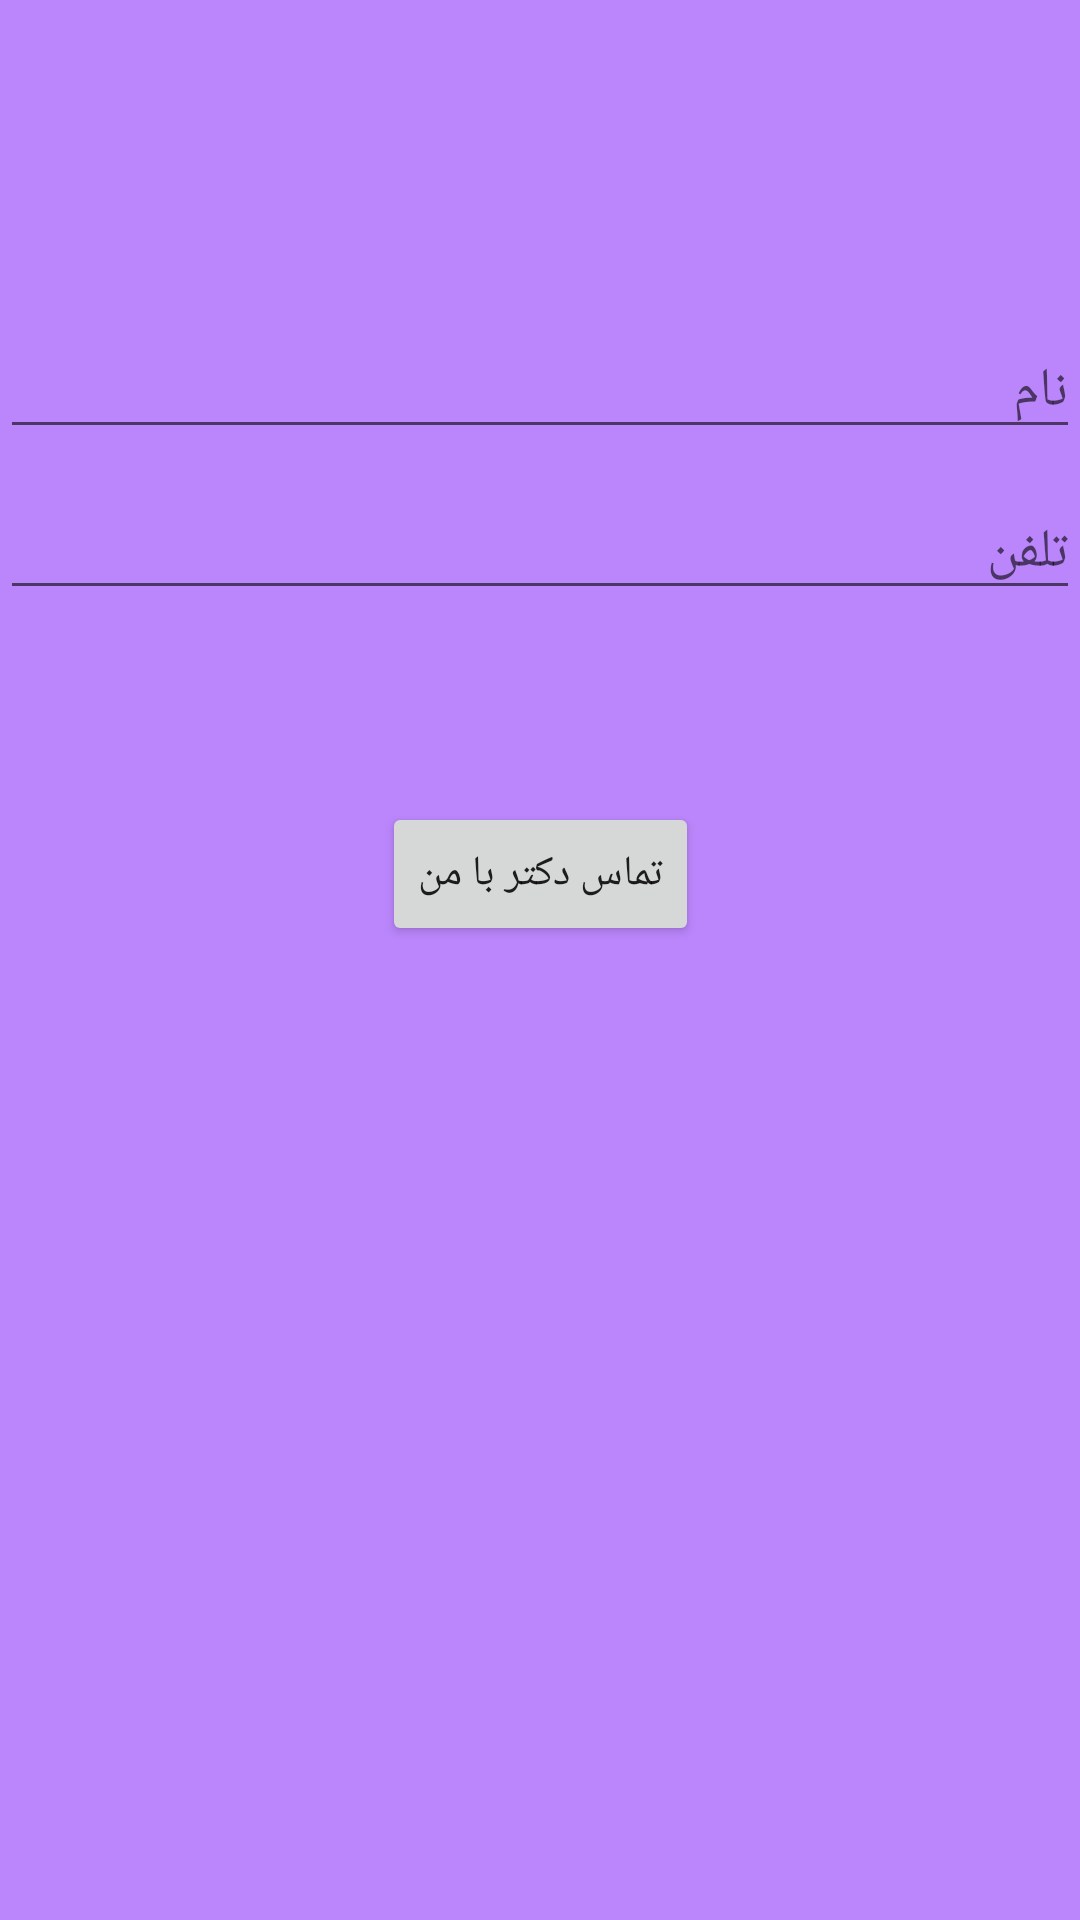

Layout XML and referenced resources for this Android screen:
<!-- AndroidManifest.xml: application theme Theme.J23 -->
<!-- res/layout/activity_consult.xml -->
<?xml version="1.0" encoding="utf-8"?>
<androidx.constraintlayout.widget.ConstraintLayout xmlns:android="http://schemas.android.com/apk/res/android"
    xmlns:app="http://schemas.android.com/apk/res-auto"
    xmlns:tools="http://schemas.android.com/tools"
    android:layout_width="match_parent"
    android:background="@color/purple_200"
    android:layout_height="match_parent"
    tools:context=".ConsultActivity">


    <EditText
        android:id="@+id/editTextTel"
        android:layout_width="match_parent"
        android:layout_height="wrap_content"
        android:layout_marginTop="12dp"
        android:hint="تلفن"
        app:layout_constraintEnd_toEndOf="parent"
        app:layout_constraintStart_toStartOf="parent"
        app:layout_constraintTop_toBottomOf="@+id/editTextName" />

    <EditText
        android:id="@+id/editTextName"
        android:layout_width="match_parent"
        android:layout_height="wrap_content"
        android:layout_marginTop="12dp"
        android:hint="نام"
        app:layout_constraintEnd_toEndOf="parent"
        app:layout_constraintStart_toStartOf="parent"
        app:layout_constraintTop_toTopOf="@+id/guideline4" />

    <TextView
        android:id="@+id/textViewDoctorCalls"
        android:layout_width="wrap_content"
        android:layout_height="wrap_content"
        android:layout_marginTop="25dp"
        android:text=""
        app:layout_constraintEnd_toEndOf="parent"
        app:layout_constraintStart_toStartOf="parent"
        app:layout_constraintTop_toBottomOf="@+id/editTextTel" />

    <Button
        android:id="@+id/buttonDrCall"
        android:layout_width="wrap_content"
        android:layout_height="wrap_content"
        android:layout_marginTop="20dp"
        android:text="تماس دکتر با من"
        app:layout_constraintEnd_toEndOf="parent"
        app:layout_constraintStart_toStartOf="parent"
        app:layout_constraintTop_toBottomOf="@+id/textViewDoctorCalls" />

    <androidx.constraintlayout.widget.Guideline
        android:id="@+id/guideline4"
        android:layout_width="wrap_content"
        android:layout_height="wrap_content"
        android:orientation="horizontal"
        app:layout_constraintGuide_percent="0.15" />

    <TextView
        android:id="@+id/textView"
        android:layout_width="wrap_content"
        android:layout_height="wrap_content"
        android:layout_marginTop="16dp"
        android:layout_marginHorizontal="20dp"
        android:text=""
        app:layout_constraintEnd_toEndOf="parent"
        app:layout_constraintHorizontal_bias="0.498"
        app:layout_constraintStart_toStartOf="parent"
        app:layout_constraintTop_toBottomOf="@+id/buttonDrCall" />
</androidx.constraintlayout.widget.ConstraintLayout>
<!-- resources referenced by this layout -->
<resources>
  <color name="purple_200">#FFBB86FC</color>
  <style name="Theme.J23" parent="Theme.MaterialComponents.DayNight.NoActionBar">
          
          <item name="colorPrimary">#8C9EFF</item>
          <item name="colorPrimaryVariant">@color/purple_700</item>
          <item name="colorOnPrimary">@color/white</item>
          
          <item name="colorSecondary">@color/teal_200</item>
          <item name="colorSecondaryVariant">@color/teal_700</item>
          <item name="colorOnSecondary">@color/black</item>
          
          <item name="android:statusBarColor" tools:targetApi="l">?attr/colorPrimaryVariant</item>
          
      </style>
  <color name="purple_700">#B388FF</color>
  <color name="white">#FFFFFFFF</color>
  <color name="teal_200">#B9F6CA</color>
  <color name="teal_700">#FF018786</color>
  <color name="black">#FF000000</color>
</resources>
